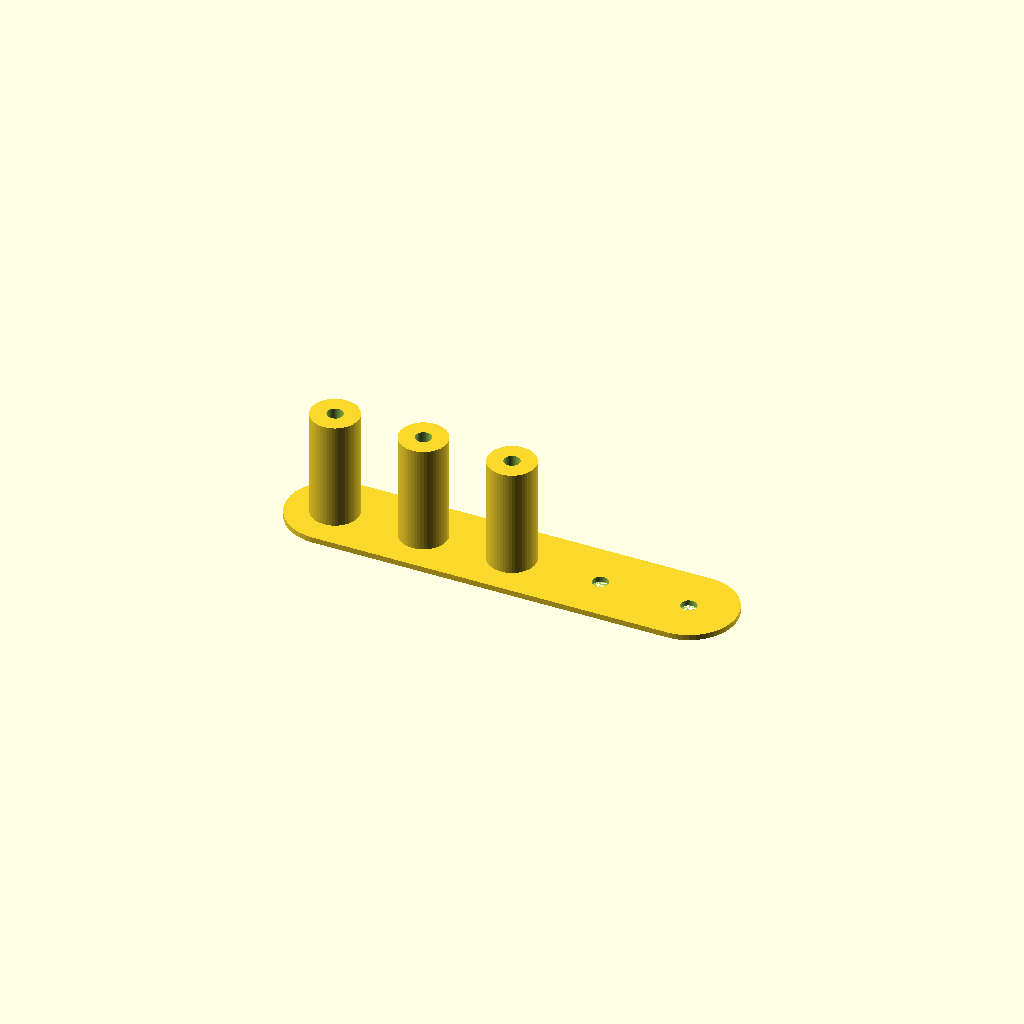
Cell 1: rendered with the file's own defaults.
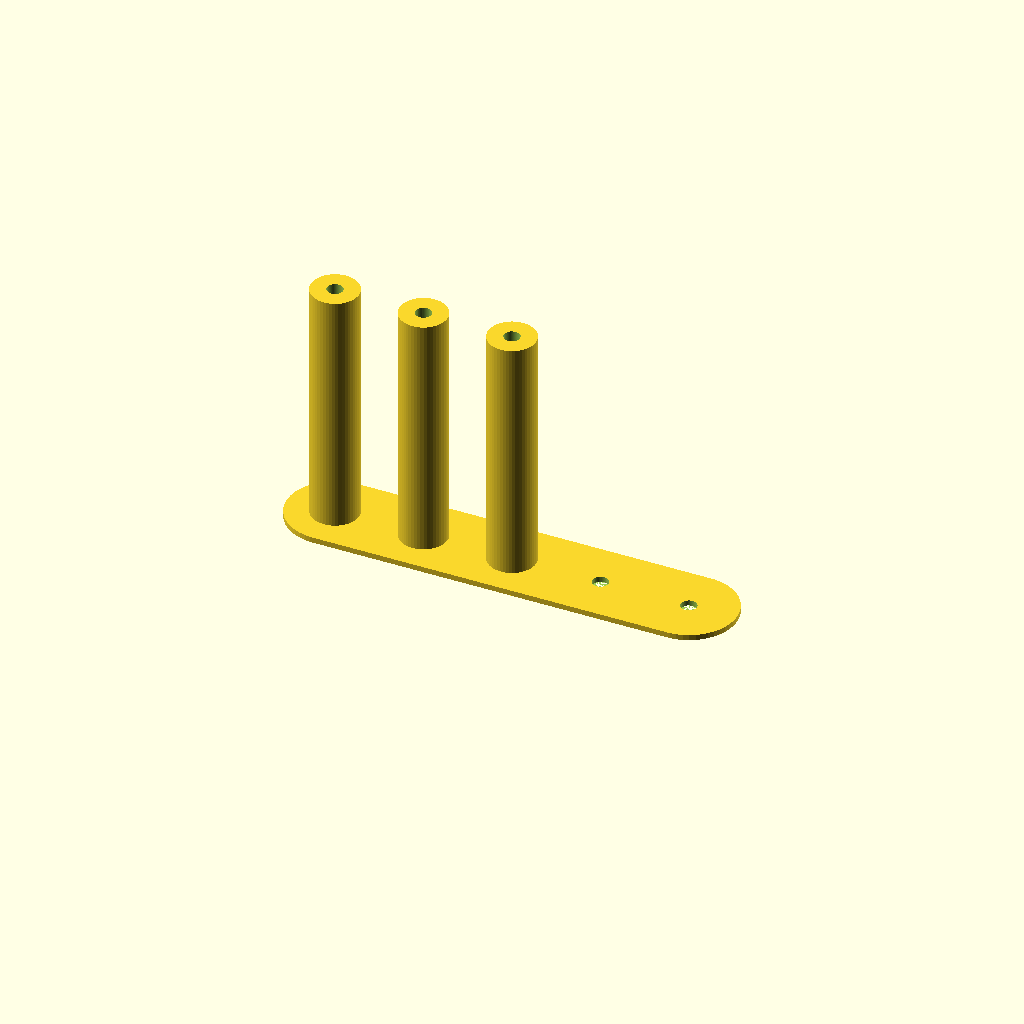
Cell 2: the same model with bit_protrusion = 100.
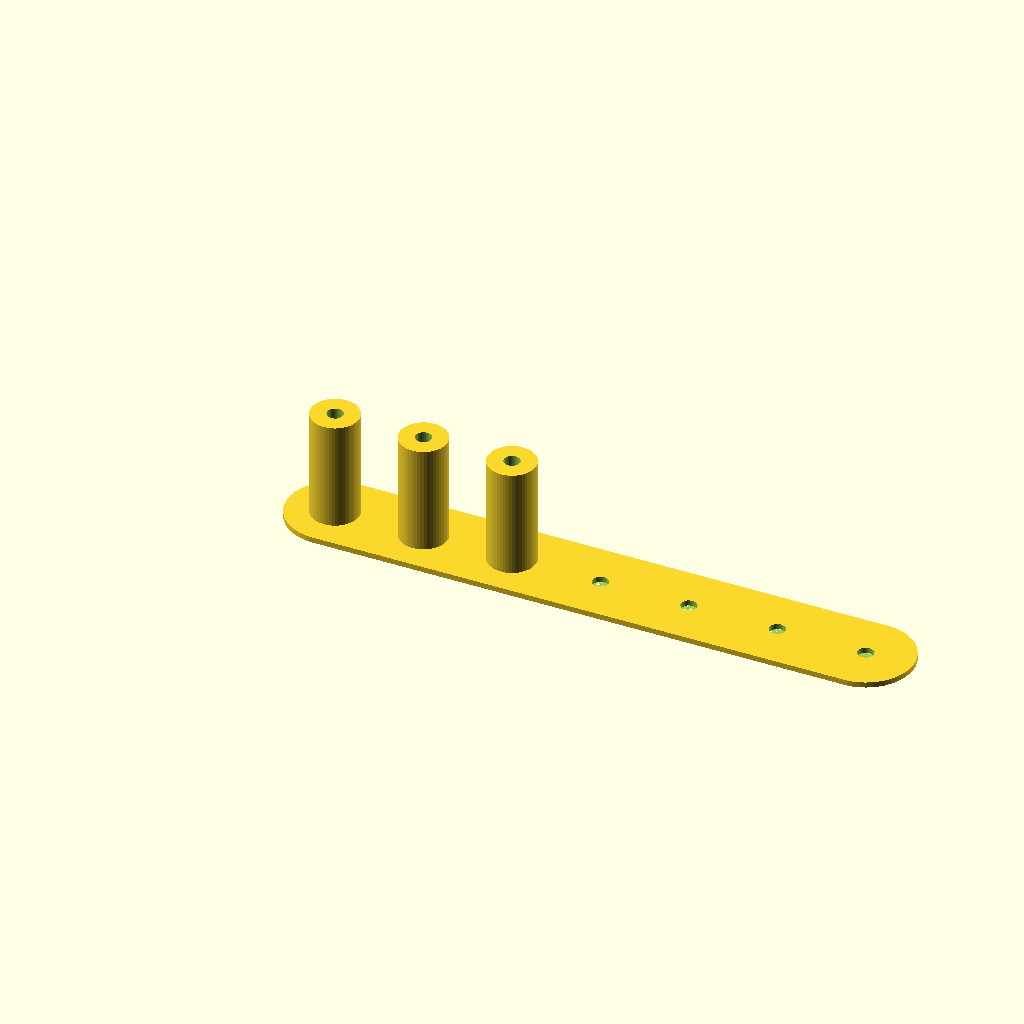
Cell 3: guide_holes = 4 (everything else at default).
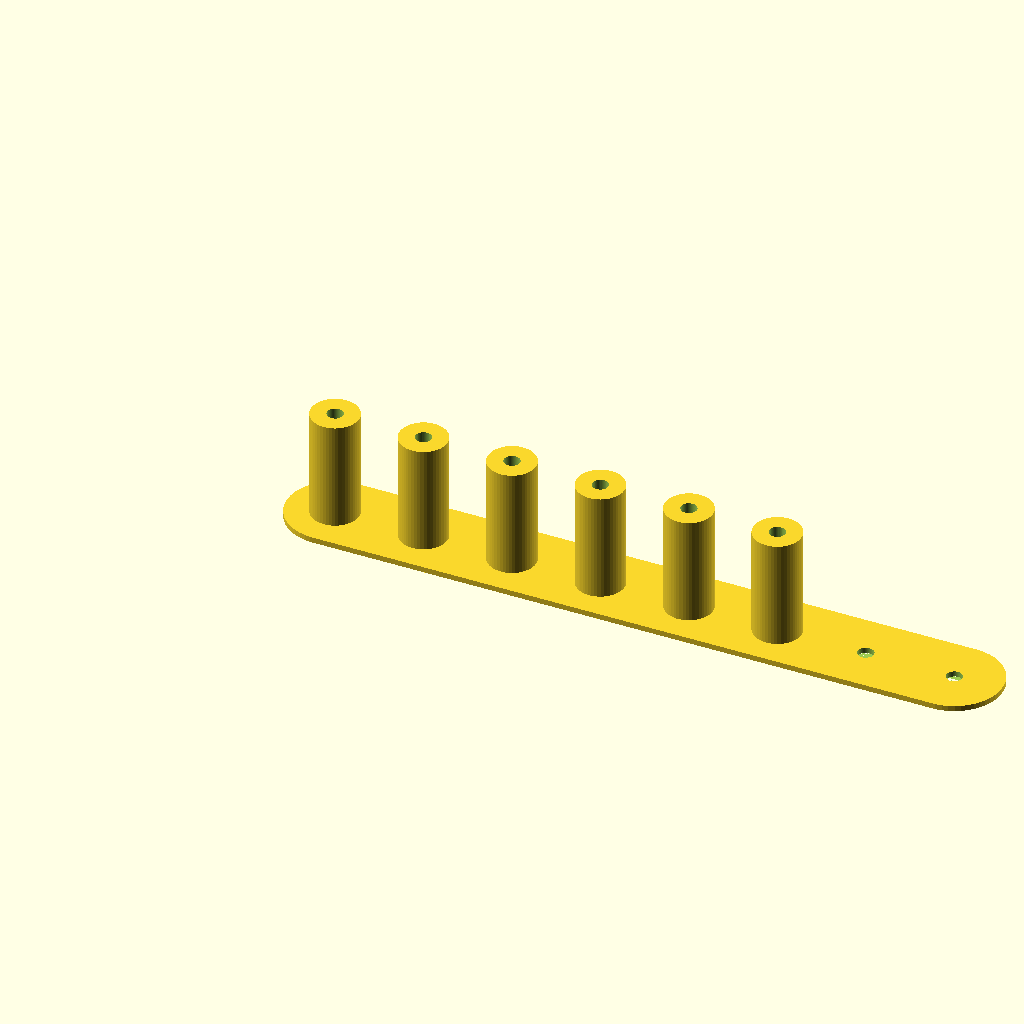
Cell 4: the same model with jig_holes = 6.
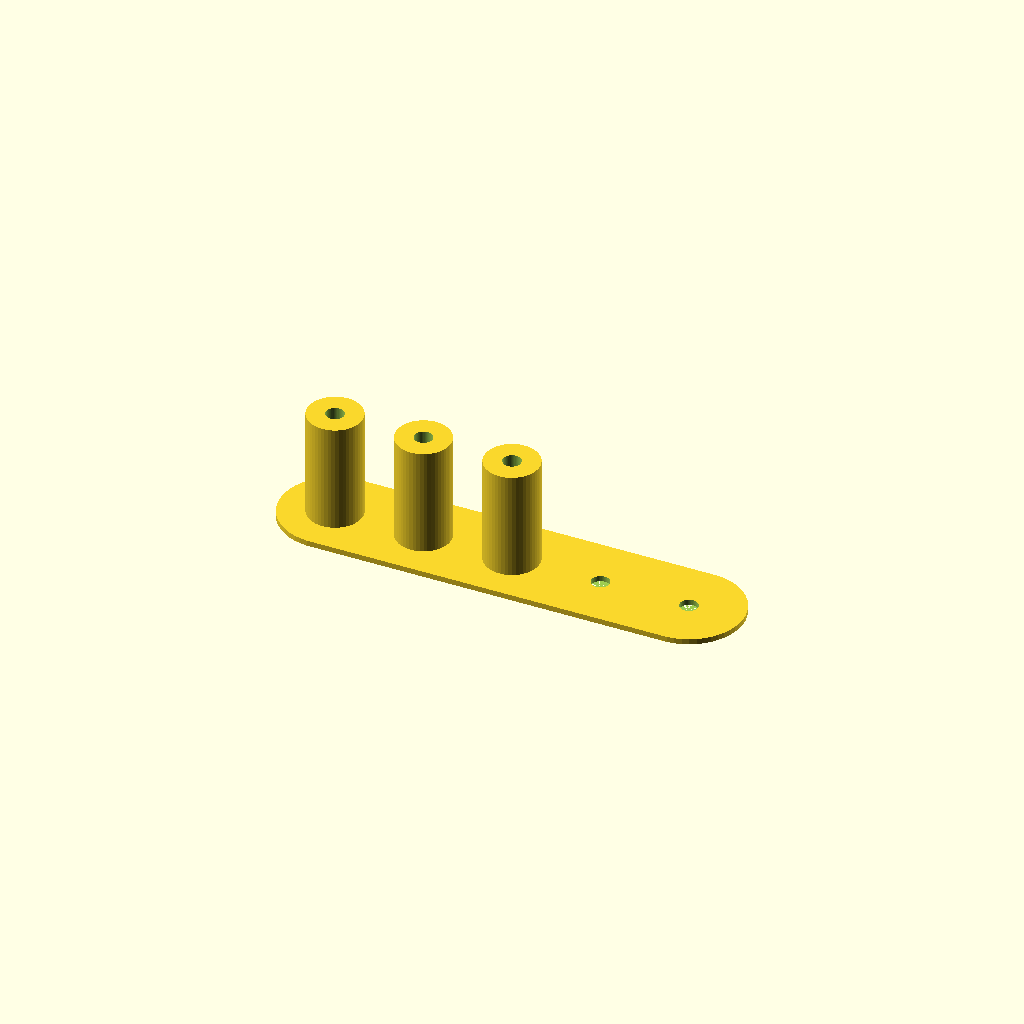
Cell 5 — slack set to 1.6, the other parameters unchanged.
One fixed orthographic camera (rotation 55°, 0°, 25°; colour scheme Cornfield) for every cell.
OpenSCAD source file inputs/thingiverse/thing-1345561/files/billyjig.scad:
// Jig for drilling holes into BILLY sides.
// By JI <jayeye@gmail.com>
// The latest version of this file can always be found at
// https://github.com/jayeye/jum/tree/master/src/scad/billyjig

/* [Jig parameters] */ 

// Thickness of template
thickness = 2;

// How much the drill protrudes from the chuck
bit_protrusion = 50;

// How many holes to use as guides
guide_holes = 2;

// How many holes to drill
jig_holes = 3;

// Fudge factor to account for printer tolerances (mine: twice the nozzle size)
slack = .8;

/* [Billy parameters -- you should probably not change these] */

// Spacing between holes
pitch = 32.1;

// Diameter of support pins
diameter = 4.9;

// Depth of pin hole
depth = 9;

$fn = 50;

module billy_jig(
  diameter=diameter,
  pitch=pitch,
  depth=depth,
  thickness=thickness,
  bit_protrusion=bit_protrusion,
  guide_holes=guide_holes,
  jig_holes=jig_holes,
  slack=slack) {
  slack_dia = diameter + slack;
  big_r = 3 * slack_dia / 2;
  r = slack_dia / 2;
  n_holes = guide_holes + jig_holes;
  difference() {
    union() {
      hull() {
        for (o = [1 : n_holes]) {
          translate([pitch * (o - .5), pitch * .5, 0]) { 
             cylinder(r=(2 * big_r), h=thickness);
          }
        }
      }
      for (o = [1 : jig_holes]) {
        translate([pitch * (o - .5), pitch * .5, 0]) { 
          cylinder(r=big_r, h=(bit_protrusion - depth));
        }
      }
    }
    for (o = [1 : n_holes]) {
      translate([pitch * (o - .5), pitch * .5, 0]) {
          cylinder(r=r, h=bit_protrusion);
      }
    }
  }
}
  
billy_jig();
Parameter table extracted from the source (name, type, default, range or options):
thickness: number, default 2
bit_protrusion: number, default 50
guide_holes: number, default 2
jig_holes: number, default 3
slack: number, default 0.8
pitch: number, default 32.1
diameter: number, default 4.9
depth: number, default 9
